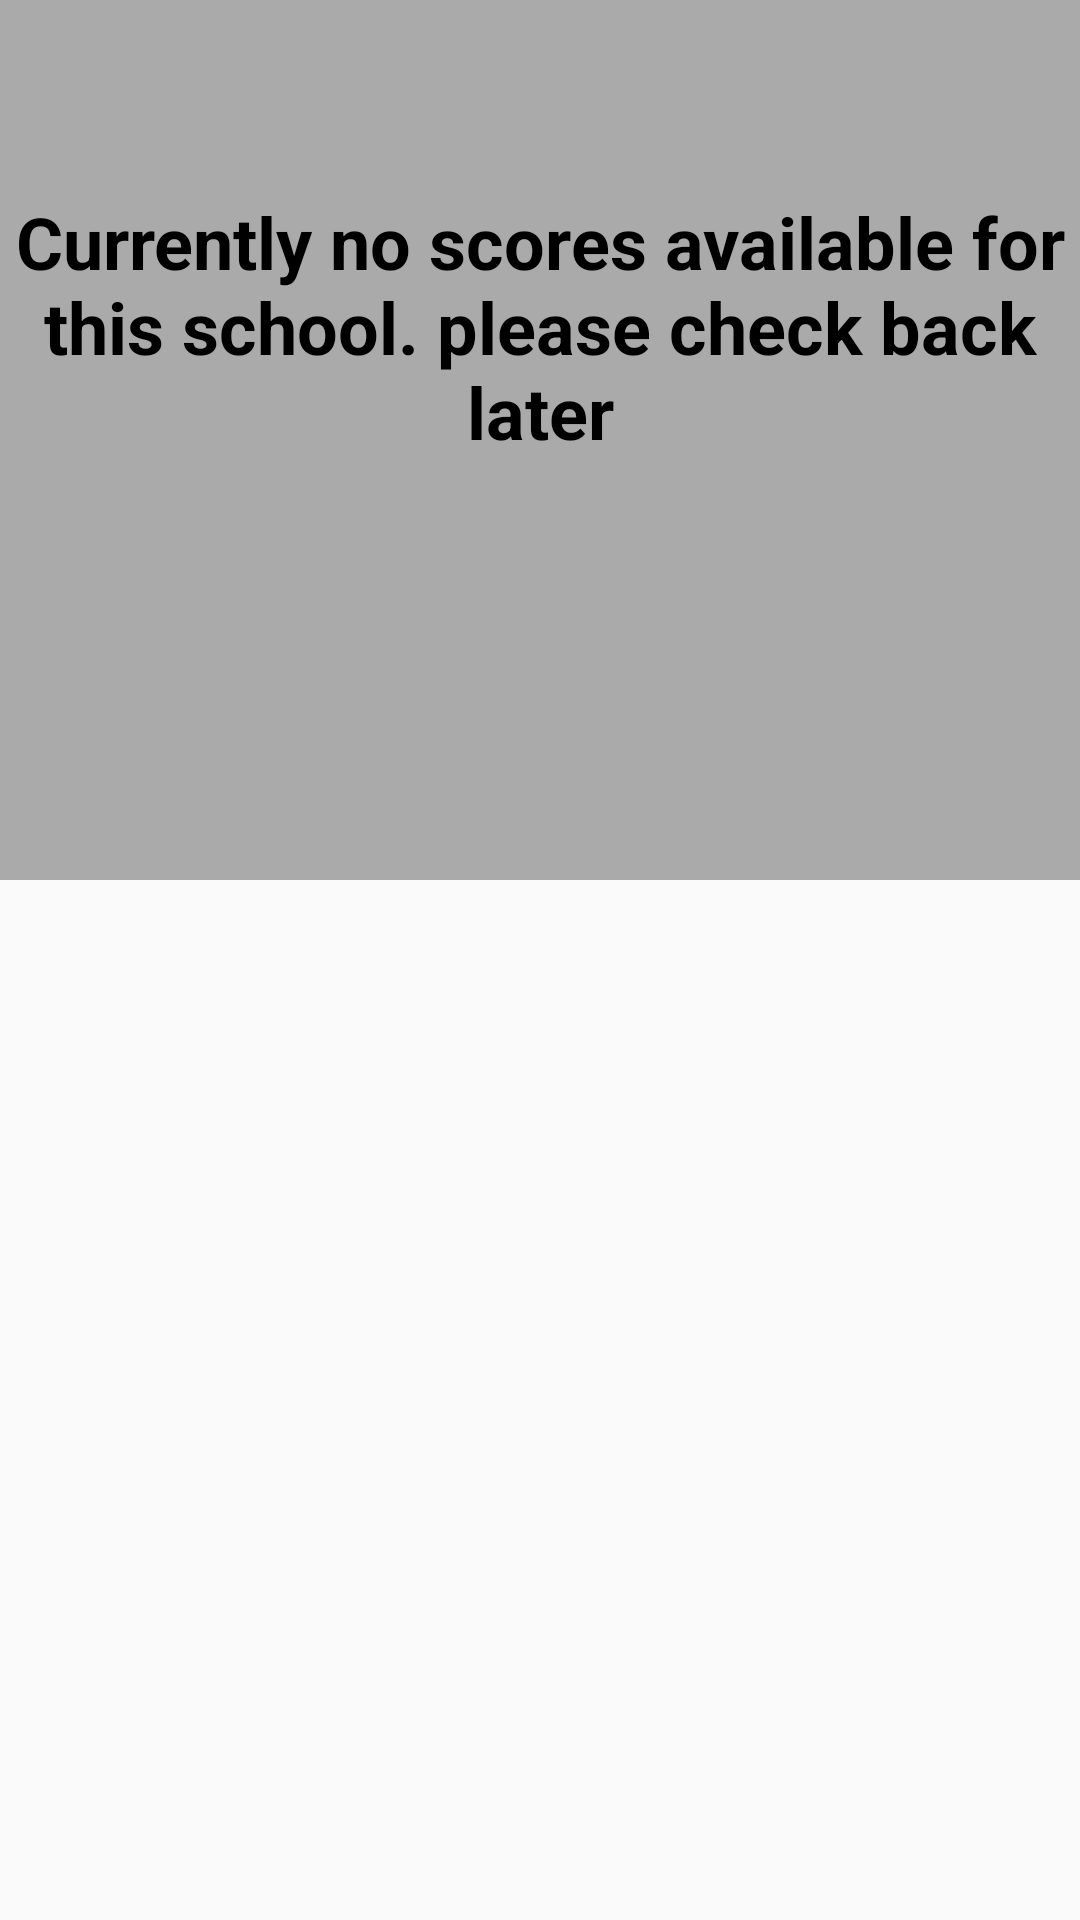

Write the Android layout XML for this screen, with the resource values it uses.
<!-- AndroidManifest.xml: application theme AppTheme -->
<!-- res/layout/school_details_fragment.xml -->
<?xml version="1.0" encoding="utf-8"?>
<LinearLayout xmlns:android="http://schemas.android.com/apk/res/android"
    xmlns:tools="http://schemas.android.com/tools"
    android:id="@+id/schoolDetailsContainer"
    android:layout_width="match_parent"
    android:layout_height="wrap_content"
    android:layout_margin="8dp"
    android:orientation="vertical">

    <LinearLayout
        android:layout_width="match_parent"
        android:layout_height="wrap_content"
        android:background="@android:color/darker_gray"
        android:orientation="vertical">

        <TextView
            android:id="@+id/schoolName"
            android:layout_width="match_parent"
            android:layout_height="wrap_content"
            android:layout_gravity="center"
            android:layout_margin="16dp"
            android:gravity="center"
            android:textColor="@android:color/black"
            android:textSize="24sp"
            android:textStyle="bold"
            tools:text="GATEWAY SCHOOL FOR ENVIRONMENTAL RESEARCH" />

        <TextView
            android:id="@+id/errorMessage"
            android:layout_width="match_parent"
            android:layout_height="match_parent"
            android:layout_gravity="center"
            android:gravity="center"
            android:text="@string/no_scores_text"
            android:textColor="@android:color/black"
            android:textSize="24sp"
            android:textStyle="bold" />

        <TextView
            android:id="@+id/noOfSATTestTakers"
            android:layout_width="wrap_content"
            android:layout_height="wrap_content"
            android:layout_margin="4dp"
            android:textColor="@android:color/black"
            android:textSize="20sp"
            android:textStyle="bold"
            tools:text="Number of sat test takers " />

        <TextView
            android:id="@+id/readingScore"
            android:layout_width="wrap_content"
            android:layout_height="wrap_content"
            android:layout_margin="4dp"
            android:textColor="@android:color/black"
            android:textSize="20sp"
            android:textStyle="bold"
            tools:text="9.7" />

        <TextView
            android:id="@+id/mathScore"
            android:layout_width="wrap_content"
            android:layout_height="wrap_content"
            android:layout_margin="4dp"
            android:textColor="@android:color/black"
            android:textSize="20sp"
            android:textStyle="bold"
            tools:text="9.5" />

        <TextView
            android:id="@+id/writingScore"
            android:layout_width="wrap_content"
            android:layout_height="wrap_content"
            android:layout_margin="4dp"
            android:textColor="@android:color/black"
            android:textSize="20sp"
            android:textStyle="bold"
            tools:text="9.9" />

    </LinearLayout>
</LinearLayout>
<!-- resources referenced by this layout -->
<resources>
  <string name="no_scores_text">Currently no scores available for this school. please check back later</string>
  <style name="AppTheme" parent="Theme.AppCompat.Light.DarkActionBar">
          
          <item name="colorPrimary">@color/colorPrimary</item>
          <item name="colorPrimaryDark">@color/colorPrimaryDark</item>
          <item name="colorAccent">@color/colorAccent</item>
      </style>
  <color name="colorPrimary">@android:color/holo_red_light</color>
  <color name="colorPrimaryDark">@android:color/holo_red_dark</color>
  <color name="colorAccent">@android:color/holo_orange_dark</color>
</resources>
